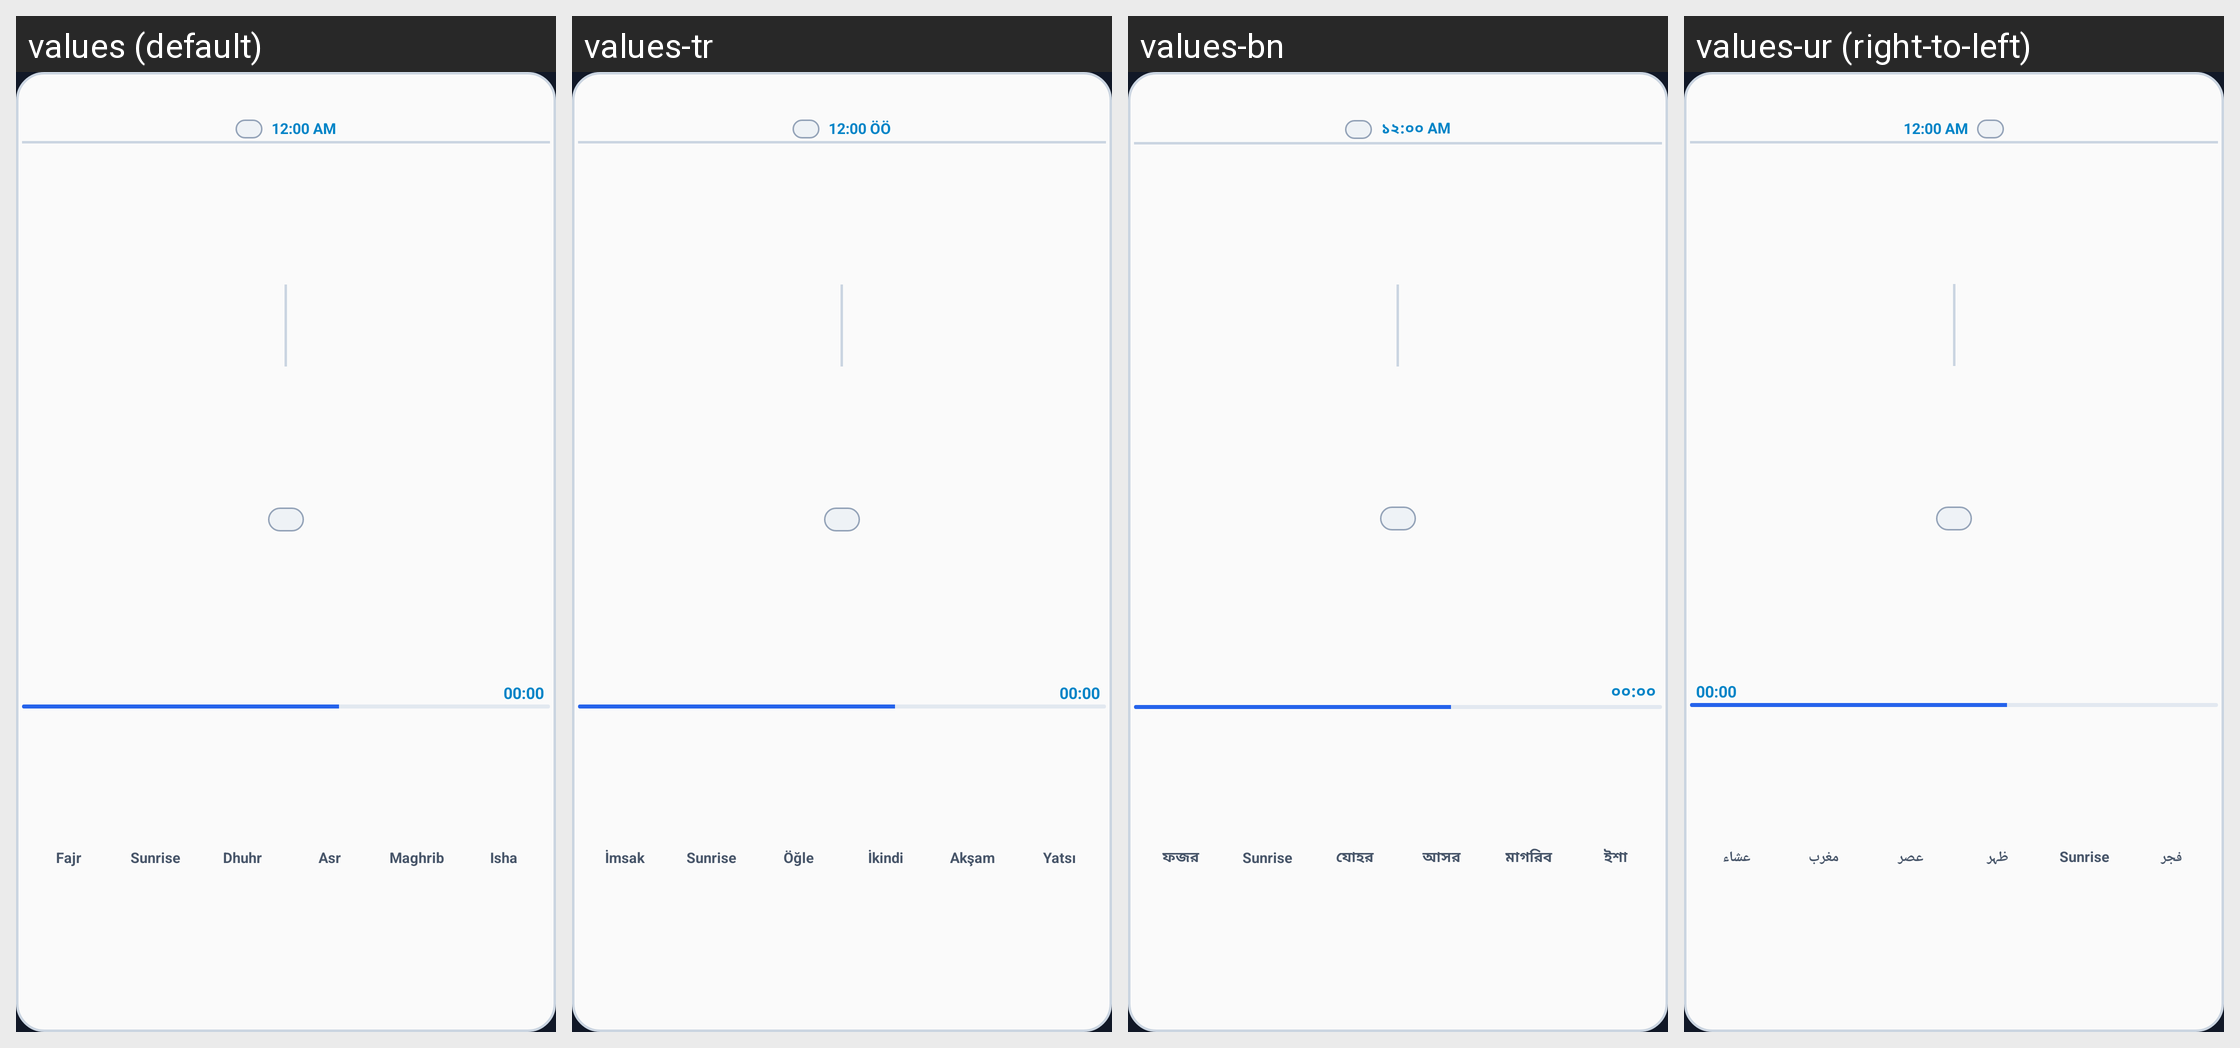

Translations of the strings shown on this Android screen, per locale in the grid:
Android screen res/layout/widget_nateega_classic.xml rendered under 4 locales, left to right: values (default), values-tr, values-bn, values-ur (right-to-left). Device: Nexus 5 (rendered at 1080×1920; each locale shown at half size, 540×960, under a caption strip naming it); theme Theme.App.Starting.
Other locales in the repository, not shown: values-ar, values-bs, values-de, values-fa, values-fr, values-hi, values-in, values-ko, values-sw, values-vi, values-zh-rCN.
Strings drawn on this screen, with the default value and each locale's value (text and hints the layout hard-codes, and strings that could not be matched under every locale, appear in the picture but are not listed):

fajr
  values: Fajr
  values-tr: İmsak
  values-bn: ফজর
  values-ur: فجر

sunrise_short
  values: Sunrise
  values-tr: Sunrise  [not translated; the default value is used]
  values-bn: Sunrise  [not translated; the default value is used]
  values-ur: Sunrise  [not translated; the default value is used]

dhuhr
  values: Dhuhr
  values-tr: Öğle
  values-bn: যোহর
  values-ur: ظہر

asr
  values: Asr
  values-tr: İkindi
  values-bn: আসর
  values-ur: عصر

maghrib
  values: Maghrib
  values-tr: Akşam
  values-bn: মাগরিব
  values-ur: مغرب

isha
  values: Isha
  values-tr: Yatsı
  values-bn: ইশা
  values-ur: عشاء
